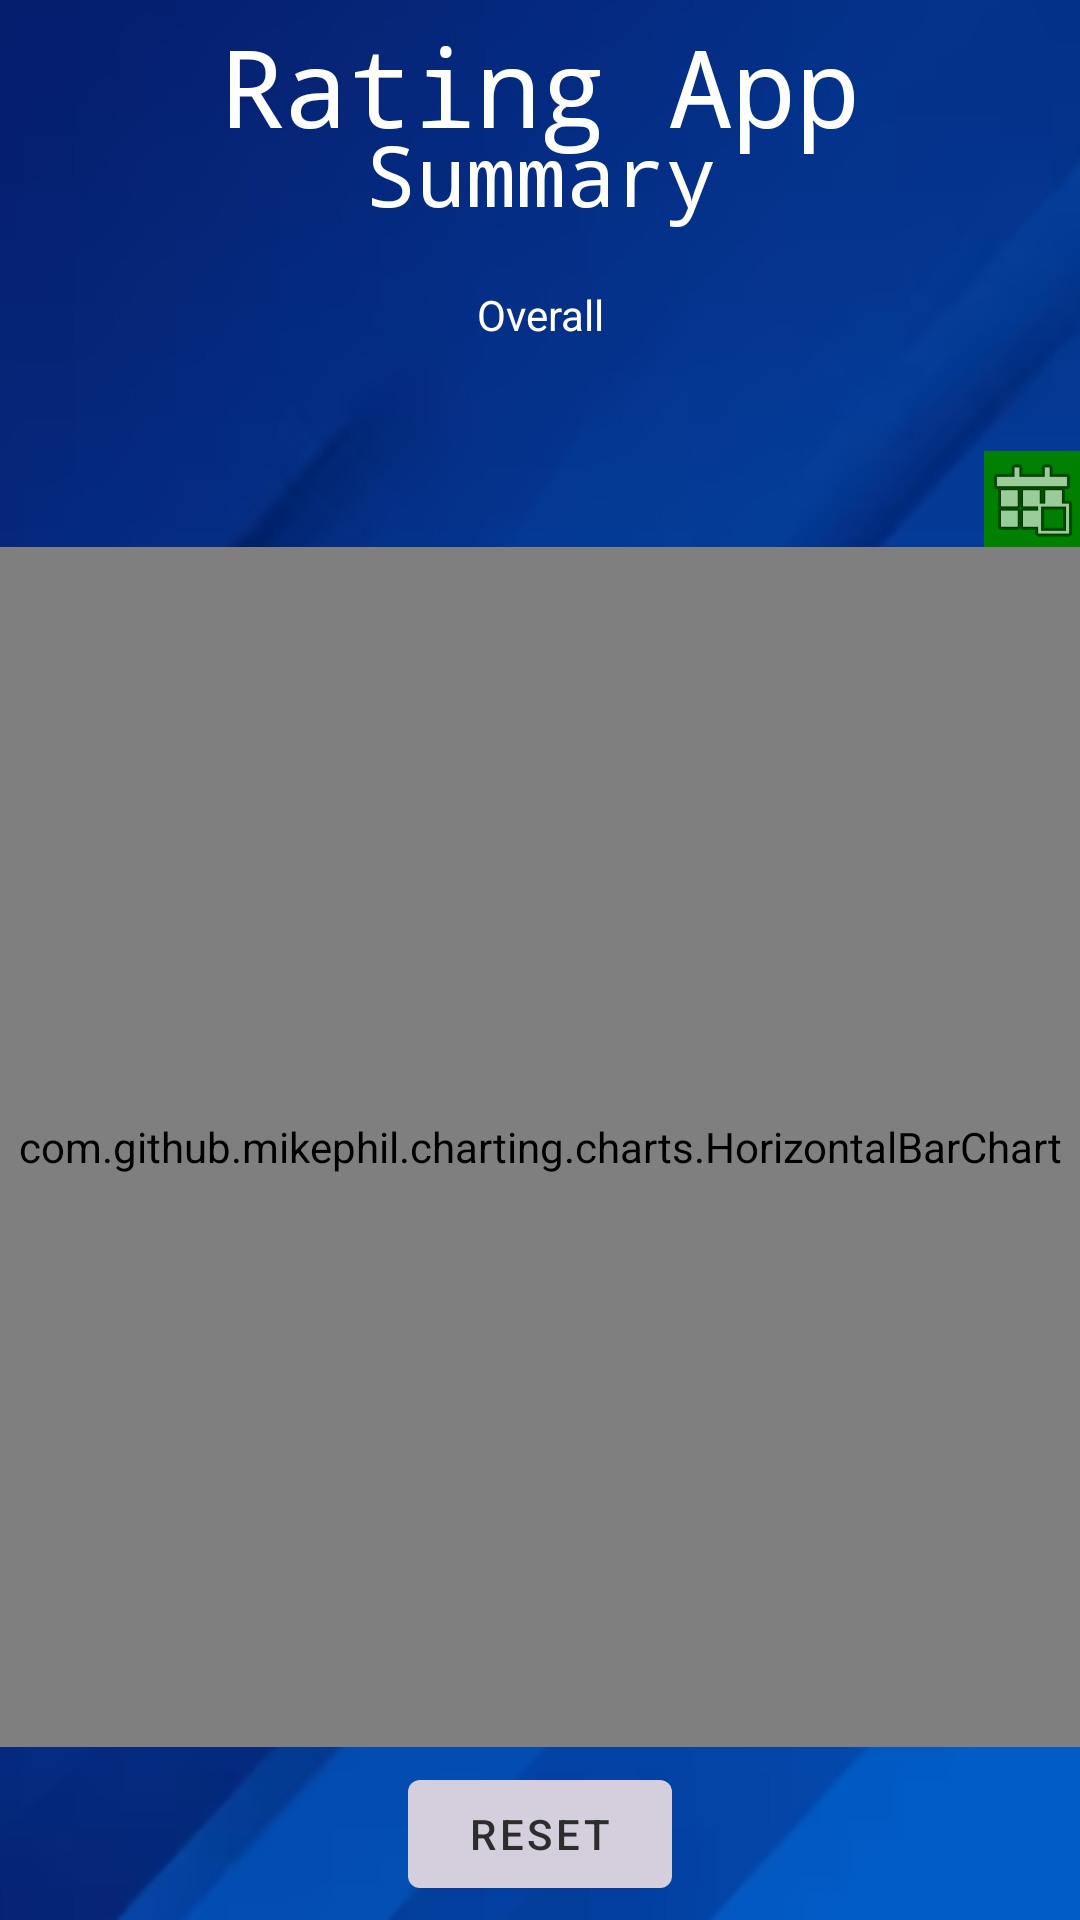

Write the Android layout XML for this screen, with the resource values it uses.
<!-- AndroidManifest.xml: application theme Theme.KPT -->
<!-- res/layout/graph_display.xml -->
<?xml version="1.0" encoding="utf-8"?>
<androidx.constraintlayout.widget.ConstraintLayout xmlns:android="http://schemas.android.com/apk/res/android"
    xmlns:app="http://schemas.android.com/apk/res-auto"
    xmlns:tools="http://schemas.android.com/tools"
    android:id="@+id/container"
    android:layout_width="match_parent"
    android:layout_height="match_parent"
    android:background="@drawable/background"
    android:paddingLeft="@dimen/activity_horizontal_margin"
    android:paddingTop="@dimen/activity_vertical_margin"
    android:paddingRight="@dimen/activity_horizontal_margin"
    android:paddingBottom="@dimen/activity_vertical_margin"
    tools:context=".ui.login.LoginActivity">

    <TextView
        android:id="@+id/thankyou2"
        android:layout_width="wrap_content"
        android:layout_height="wrap_content"
        android:layout_marginTop="16dp"
        android:fontFamily="monospace"
        android:scaleX="2"
        android:scaleY="2"
        android:text="@string/rating_app"
        android:textColor="@color/white"
        android:textSize="18sp"
        app:layout_constraintEnd_toEndOf="parent"
        app:layout_constraintStart_toStartOf="parent"
        app:layout_constraintTop_toTopOf="parent" />

    <TextView
        android:id="@+id/summary"
        android:layout_width="wrap_content"
        android:layout_height="wrap_content"
        android:layout_marginTop="8dp"
        android:fontFamily="monospace"
        android:scaleX="2"
        android:scaleY="2"
        android:text="@string/summary"
        android:textColor="@color/white"
        android:textSize="14sp"
        app:layout_constraintEnd_toEndOf="parent"
        app:layout_constraintStart_toStartOf="parent"
        app:layout_constraintTop_toBottomOf="@+id/thankyou2" />

    <TextView
        android:id="@+id/selectedDate"
        android:layout_width="wrap_content"
        android:layout_height="wrap_content"
        android:layout_marginTop="28dp"
        android:gravity="center_horizontal"
        android:text="@string/overall"
        android:textAlignment="center"

        android:textColor="@color/white"
        android:textSize="14sp"
        app:layout_constraintEnd_toEndOf="parent"
        app:layout_constraintHorizontal_bias="0.5"
        app:layout_constraintStart_toStartOf="parent"
        app:layout_constraintTop_toBottomOf="@+id/summary" />

    <ImageButton
        android:id="@+id/datePicker"
        android:layout_width="wrap_content"
        android:layout_height="wrap_content"
        android:contentDescription="TODO"
        app:layout_constraintBottom_toTopOf="@+id/barchart"
        app:layout_constraintEnd_toEndOf="parent"
        app:srcCompat="@android:drawable/ic_menu_today"
        tools:ignore="MissingConstraints"
        android:background="@color/teal_700"/>

    <com.github.mikephil.charting.charts.HorizontalBarChart
        android:id="@+id/barchart"
        android:layout_width="match_parent"
        android:layout_height="400dp"
        android:layout_marginTop="68dp"
        app:layout_constraintTop_toBottomOf="@+id/selectedDate"
        tools:layout_editor_absoluteX="16dp">

    </com.github.mikephil.charting.charts.HorizontalBarChart>

    <Button
        android:id="@+id/reset"
        android:layout_width="wrap_content"
        android:layout_height="wrap_content"
        android:text="@string/reset"
        android:textColor="#2E2D2D"
        app:backgroundTint="#D5CFDD"
        app:layout_constraintBottom_toBottomOf="parent"
        app:layout_constraintEnd_toEndOf="parent"
        app:layout_constraintStart_toStartOf="parent"
        app:layout_constraintTop_toBottomOf="@+id/barchart" />


</androidx.constraintlayout.widget.ConstraintLayout>
<!-- resources referenced by this layout -->
<resources>
  <color name="teal_700">#008000</color>
  <color name="white">#FFFFFFFF</color>
  <!-- drawable background: png bitmap (drawable-v24, 93818 bytes) -->
  <string name="overall">Overall</string>
  <string name="rating_app">Rating App</string>
  <string name="reset">Reset</string>
  <string name="summary">Summary</string>
  <style name="Theme.KPT" parent="Theme.MaterialComponents.DayNight.DarkActionBar">
          
          <item name="colorPrimary">@color/purple_200</item>
          <item name="colorPrimaryVariant">@color/purple_500</item>
          <item name="colorOnPrimary">@color/white</item>
          
          <item name="colorSecondary">@color/teal_200</item>
          <item name="colorSecondaryVariant">@color/teal_700</item>
          <item name="colorOnSecondary">@color/black</item>
          
          <item name="android:statusBarColor" tools:targetApi="l">?attr/colorPrimaryVariant</item>
          
      </style>
  <color name="purple_200">#2274FA</color>
  <color name="purple_500">#033993</color>
  <color name="teal_200">#00C800</color>
  <color name="black">#FF000000</color>
</resources>
